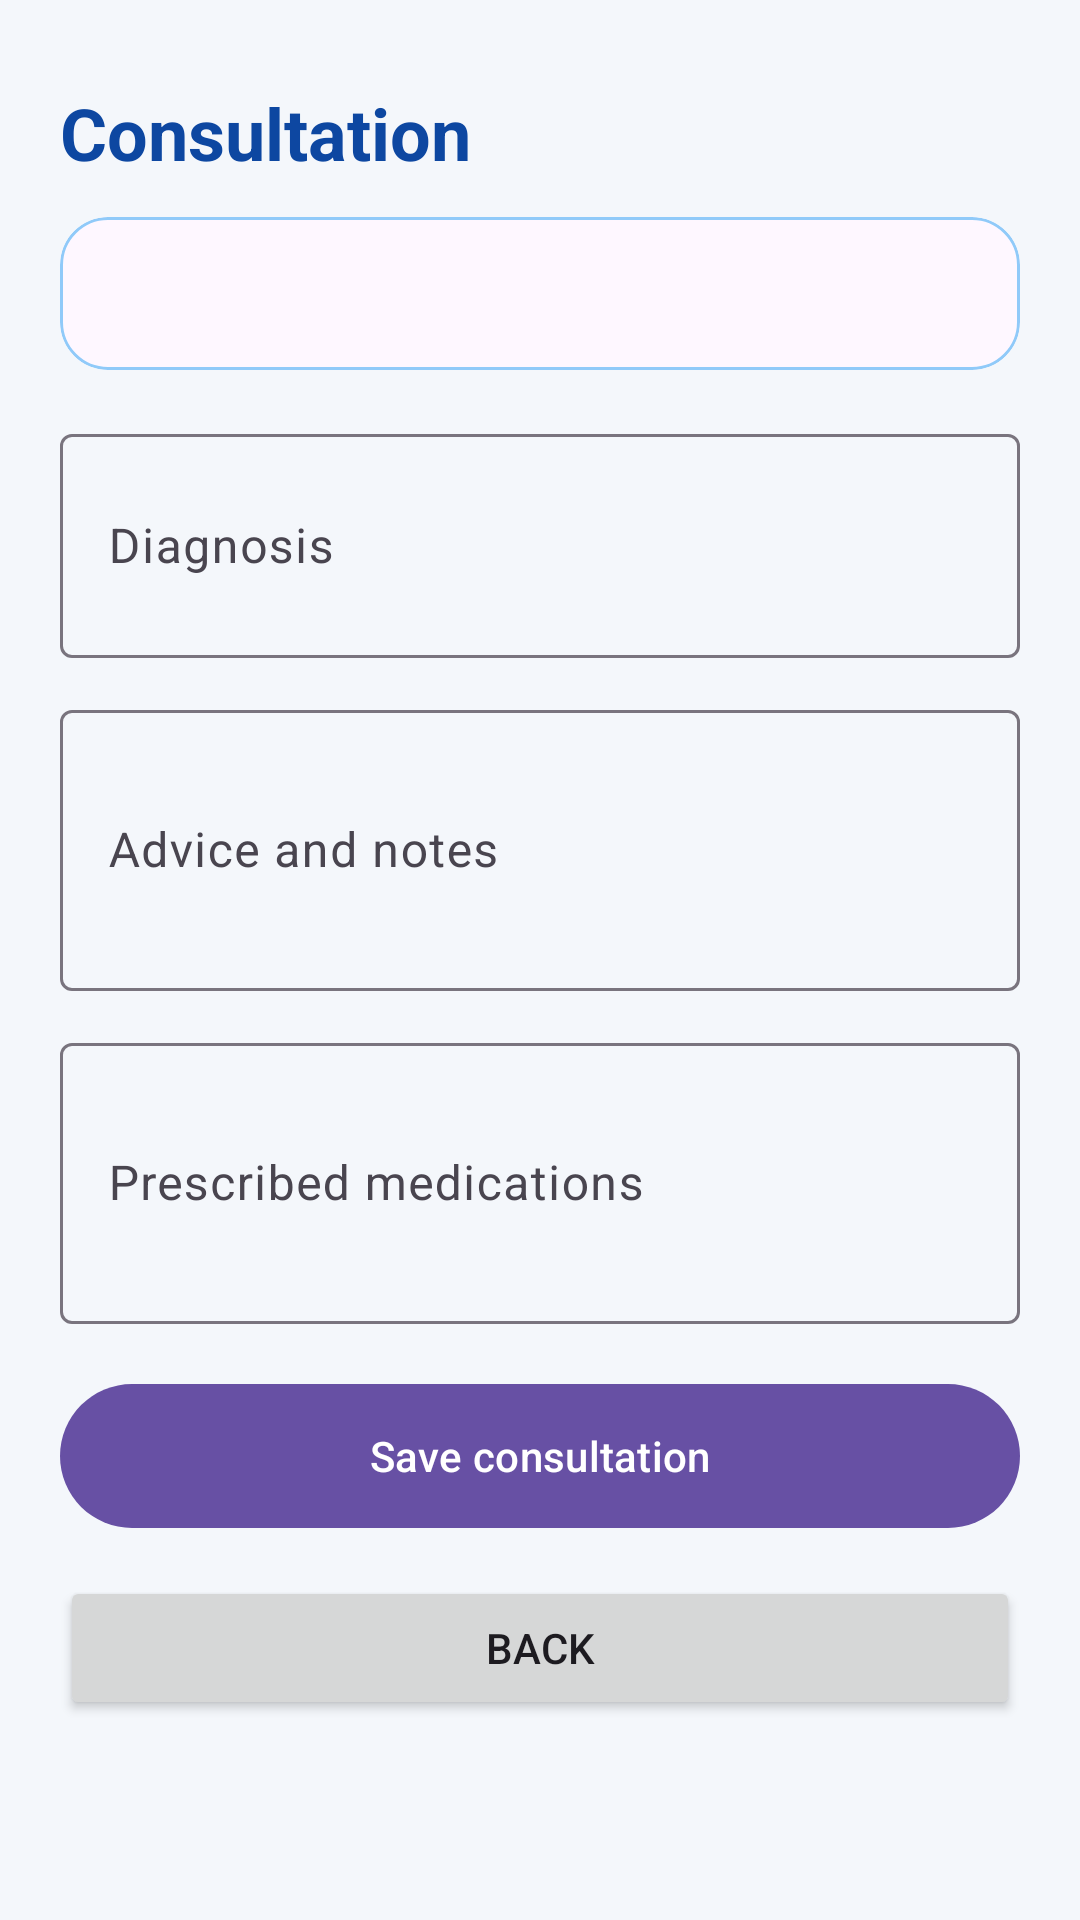

Write the Android layout XML for this screen, with the resource values it uses.
<!-- AndroidManifest.xml: application theme Theme.HealthAppointmentManagementSystem -->
<!-- res/layout/fragment_consultation.xml -->
<?xml version="1.0" encoding="utf-8"?>
<ScrollView xmlns:android="http://schemas.android.com/apk/res/android"
    xmlns:app="http://schemas.android.com/apk/res-auto"
    android:layout_width="match_parent"
    android:layout_height="match_parent"
    android:background="#F4F7FB"
    android:fillViewport="true">

    <LinearLayout
        android:layout_width="match_parent"
        android:layout_height="wrap_content"
        android:orientation="vertical"
        android:padding="20dp">

        <TextView
            android:layout_width="wrap_content"
            android:layout_height="wrap_content"
            android:layout_marginTop="8dp"
            android:text="Consultation"
            android:textColor="#0D47A1"
            android:textSize="24sp"
            android:textStyle="bold" />

        <com.google.android.material.card.MaterialCardView
            android:layout_width="match_parent"
            android:layout_height="wrap_content"
            android:layout_marginTop="12dp"
            app:cardCornerRadius="16dp"
            app:cardElevation="0dp"
            app:strokeColor="#90CAF9"
            app:strokeWidth="1dp">

            <TextView
                android:id="@+id/textAppointment"
                android:layout_width="match_parent"
                android:layout_height="wrap_content"
                android:padding="16dp"
                android:textColor="#37474F"
                android:textSize="14sp" />
        </com.google.android.material.card.MaterialCardView>

        <com.google.android.material.textfield.TextInputLayout
            android:layout_width="match_parent"
            android:layout_height="wrap_content"
            android:layout_marginTop="16dp"
            android:hint="Diagnosis">

            <com.google.android.material.textfield.TextInputEditText
                android:id="@+id/inputDiagnosis"
                android:layout_width="match_parent"
                android:layout_height="wrap_content"
                android:inputType="textMultiLine"
                android:minLines="2" />
        </com.google.android.material.textfield.TextInputLayout>

        <com.google.android.material.textfield.TextInputLayout
            android:layout_width="match_parent"
            android:layout_height="wrap_content"
            android:layout_marginTop="12dp"
            android:hint="Advice and notes">

            <com.google.android.material.textfield.TextInputEditText
                android:id="@+id/inputAdvice"
                android:layout_width="match_parent"
                android:layout_height="wrap_content"
                android:inputType="textMultiLine"
                android:minLines="3" />
        </com.google.android.material.textfield.TextInputLayout>

        <com.google.android.material.textfield.TextInputLayout
            android:layout_width="match_parent"
            android:layout_height="wrap_content"
            android:layout_marginTop="12dp"
            android:hint="Prescribed medications">

            <com.google.android.material.textfield.TextInputEditText
                android:id="@+id/inputMedications"
                android:layout_width="match_parent"
                android:layout_height="wrap_content"
                android:inputType="textMultiLine"
                android:minLines="3" />
        </com.google.android.material.textfield.TextInputLayout>

        <TextView
            android:id="@+id/textError"
            android:layout_width="match_parent"
            android:layout_height="wrap_content"
            android:layout_marginTop="8dp"
            android:textColor="#B00020"
            android:visibility="gone" />

        <com.google.android.material.button.MaterialButton
            android:id="@+id/btnSave"
            android:layout_width="match_parent"
            android:layout_height="56dp"
            android:layout_marginTop="16dp"
            android:text="Save consultation"
            android:textAllCaps="false" />

        <Button
            android:id="@+id/btnBack"
            android:layout_width="match_parent"
            android:layout_height="wrap_content"
            android:layout_marginTop="12dp"
            android:text="Back" />
    </LinearLayout>
</ScrollView>
<!-- resources referenced by this layout -->
<resources>
  <style name="Theme.HealthAppointmentManagementSystem" parent="Base.Theme.HealthAppointmentManagementSystem" />
  <style name="Base.Theme.HealthAppointmentManagementSystem" parent="Theme.Material3.DayNight.NoActionBar">
          
          
      </style>
</resources>
